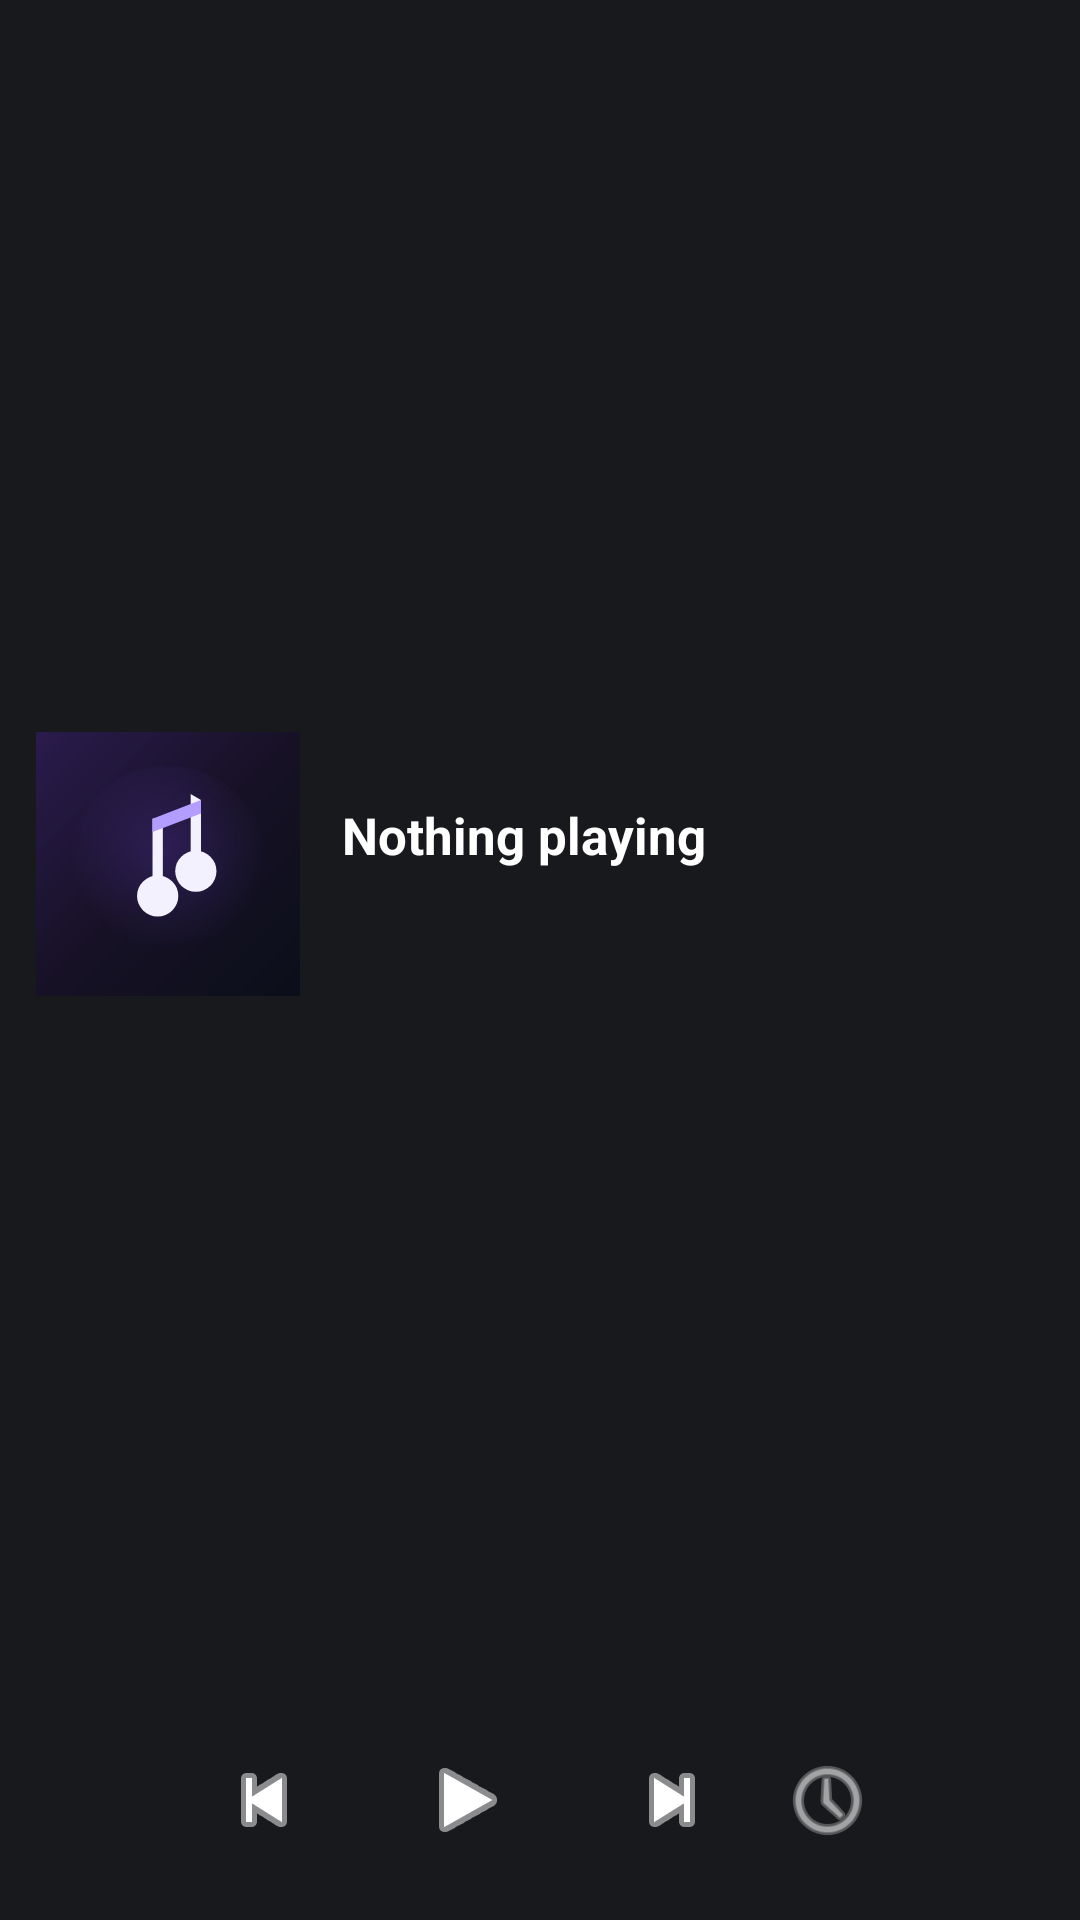

Reconstruct the res/layout file that produces this screen, plus the resources it refers to.
<!-- AndroidManifest.xml: application theme Theme.OzinMusic -->
<!-- res/layout/widget_playback_large.xml -->
<?xml version="1.0" encoding="utf-8"?>
<LinearLayout xmlns:android="http://schemas.android.com/apk/res/android"
    android:layout_width="match_parent"
    android:layout_height="match_parent"
    android:orientation="vertical"
    android:background="#DD1B1B1F"
    android:padding="12dp">

    <LinearLayout
        android:layout_width="match_parent"
        android:layout_height="0dp"
        android:layout_weight="1"
        android:orientation="horizontal"
        android:gravity="center_vertical">

        <ImageView
            android:id="@+id/widget_art"
            android:layout_width="88dp"
            android:layout_height="88dp"
            android:scaleType="centerCrop"
            android:src="@drawable/default_artwork"
            android:contentDescription="@string/app_name" />

        <LinearLayout
            android:layout_width="0dp"
            android:layout_height="wrap_content"
            android:layout_weight="1"
            android:orientation="vertical"
            android:paddingStart="14dp"
            android:paddingEnd="4dp">

            <TextView
                android:id="@+id/widget_title"
                android:layout_width="match_parent"
                android:layout_height="wrap_content"
                android:text="@string/widget_no_song"
                android:textColor="#FFFFFFFF"
                android:textSize="17sp"
                android:textStyle="bold"
                android:singleLine="true"
                android:ellipsize="end" />

            <TextView
                android:id="@+id/widget_artist"
                android:layout_width="match_parent"
                android:layout_height="wrap_content"
                android:text=""
                android:textColor="#B3FFFFFF"
                android:textSize="14sp"
                android:singleLine="true"
                android:ellipsize="end" />
        </LinearLayout>
    </LinearLayout>

    <LinearLayout
        android:layout_width="match_parent"
        android:layout_height="wrap_content"
        android:orientation="horizontal"
        android:gravity="center"
        android:paddingTop="8dp">

        <ImageButton
            android:id="@+id/widget_prev"
            android:layout_width="48dp"
            android:layout_height="48dp"
            android:background="@android:color/transparent"
            android:contentDescription="@string/widget_previous_description"
            android:src="@android:drawable/ic_media_previous"
            android:tint="#FFFFFFFF" />

        <ImageButton
            android:id="@+id/widget_play_pause"
            android:layout_width="56dp"
            android:layout_height="56dp"
            android:layout_marginHorizontal="16dp"
            android:background="@android:color/transparent"
            android:contentDescription="@string/widget_play_description"
            android:src="@android:drawable/ic_media_play"
            android:tint="#FFFFFFFF" />

        <ImageButton
            android:id="@+id/widget_next"
            android:layout_width="48dp"
            android:layout_height="48dp"
            android:background="@android:color/transparent"
            android:contentDescription="@string/widget_next_description"
            android:src="@android:drawable/ic_media_next"
            android:tint="#FFFFFFFF" />

        <ImageButton
            android:id="@+id/widget_recent"
            android:layout_width="40dp"
            android:layout_height="40dp"
            android:layout_marginStart="8dp"
            android:background="@android:color/transparent"
            android:contentDescription="@string/widget_recent_description"
            android:src="@android:drawable/ic_menu_recent_history"
            android:tint="#B3FFFFFF" />
    </LinearLayout>

</LinearLayout>
<!-- resources referenced by this layout -->
<resources>
  <!-- drawable default_artwork (drawable) -->
  <?xml version="1.0" encoding="utf-8"?>
  <vector xmlns:android="http://schemas.android.com/apk/res/android"
      xmlns:aapt="http://schemas.android.com/aapt"
      android:width="512dp"
      android:height="512dp"
      android:viewportWidth="512"
      android:viewportHeight="512">
  
      <path android:pathData="M0,0h512v512h-512z">
          <aapt:attr name="android:fillColor">
              <gradient
                  android:type="linear"
                  android:startX="0"
                  android:startY="0"
                  android:endX="512"
                  android:endY="512"
                  android:startColor="#2A1B4D"
                  android:centerColor="#171126"
                  android:endColor="#0B0F19" />
          </aapt:attr>
      </path>
  
      
      <path android:pathData="M256,256m-190,0a190,190 0,1 1,380 0a190,190 0,1 1,-380 0">
          <aapt:attr name="android:fillColor">
              <gradient
                  android:type="radial"
                  android:centerX="256"
                  android:centerY="230"
                  android:gradientRadius="190"
                  android:startColor="#337C4DFF"
                  android:endColor="#007C4DFF" />
          </aapt:attr>
      </path>
  
      
      <path android:pathData="M226,168 L226,318 L246,318 L246,168 Z" android:fillColor="#F4F1FF" />
      <path android:pathData="M300,120 L300,270 L320,270 L320,132 Z" android:fillColor="#F4F1FF" />
      <path android:pathData="M226,168 L320,132 L320,158 L226,194 Z" android:fillColor="#B39DFF" />
  
      <path android:pathData="M236,318m-40,0a40,40 0,1 1,80 0a40,40 0,1 1,-80 0" android:fillColor="#F4F1FF" />
      <path android:pathData="M310,270m-40,0a40,40 0,1 1,80 0a40,40 0,1 1,-80 0" android:fillColor="#F4F1FF" />
  
  </vector>
  <string name="app_name">R.A.P Music</string>
  <string name="widget_next_description">Next track</string>
  <string name="widget_no_song">Nothing playing</string>
  <string name="widget_play_description">Play</string>
  <string name="widget_previous_description">Previous track</string>
  <string name="widget_recent_description">Play next recently played song</string>
  <style name="Theme.OzinMusic" parent="android:Theme.Material.NoActionBar">
          <item name="android:statusBarColor">@color/ozin_background</item>
          <item name="android:navigationBarColor">@color/ozin_background</item>
          <item name="android:windowBackground">@color/ozin_background</item>
      </style>
  <color name="ozin_background">#0B0F19</color>
</resources>
